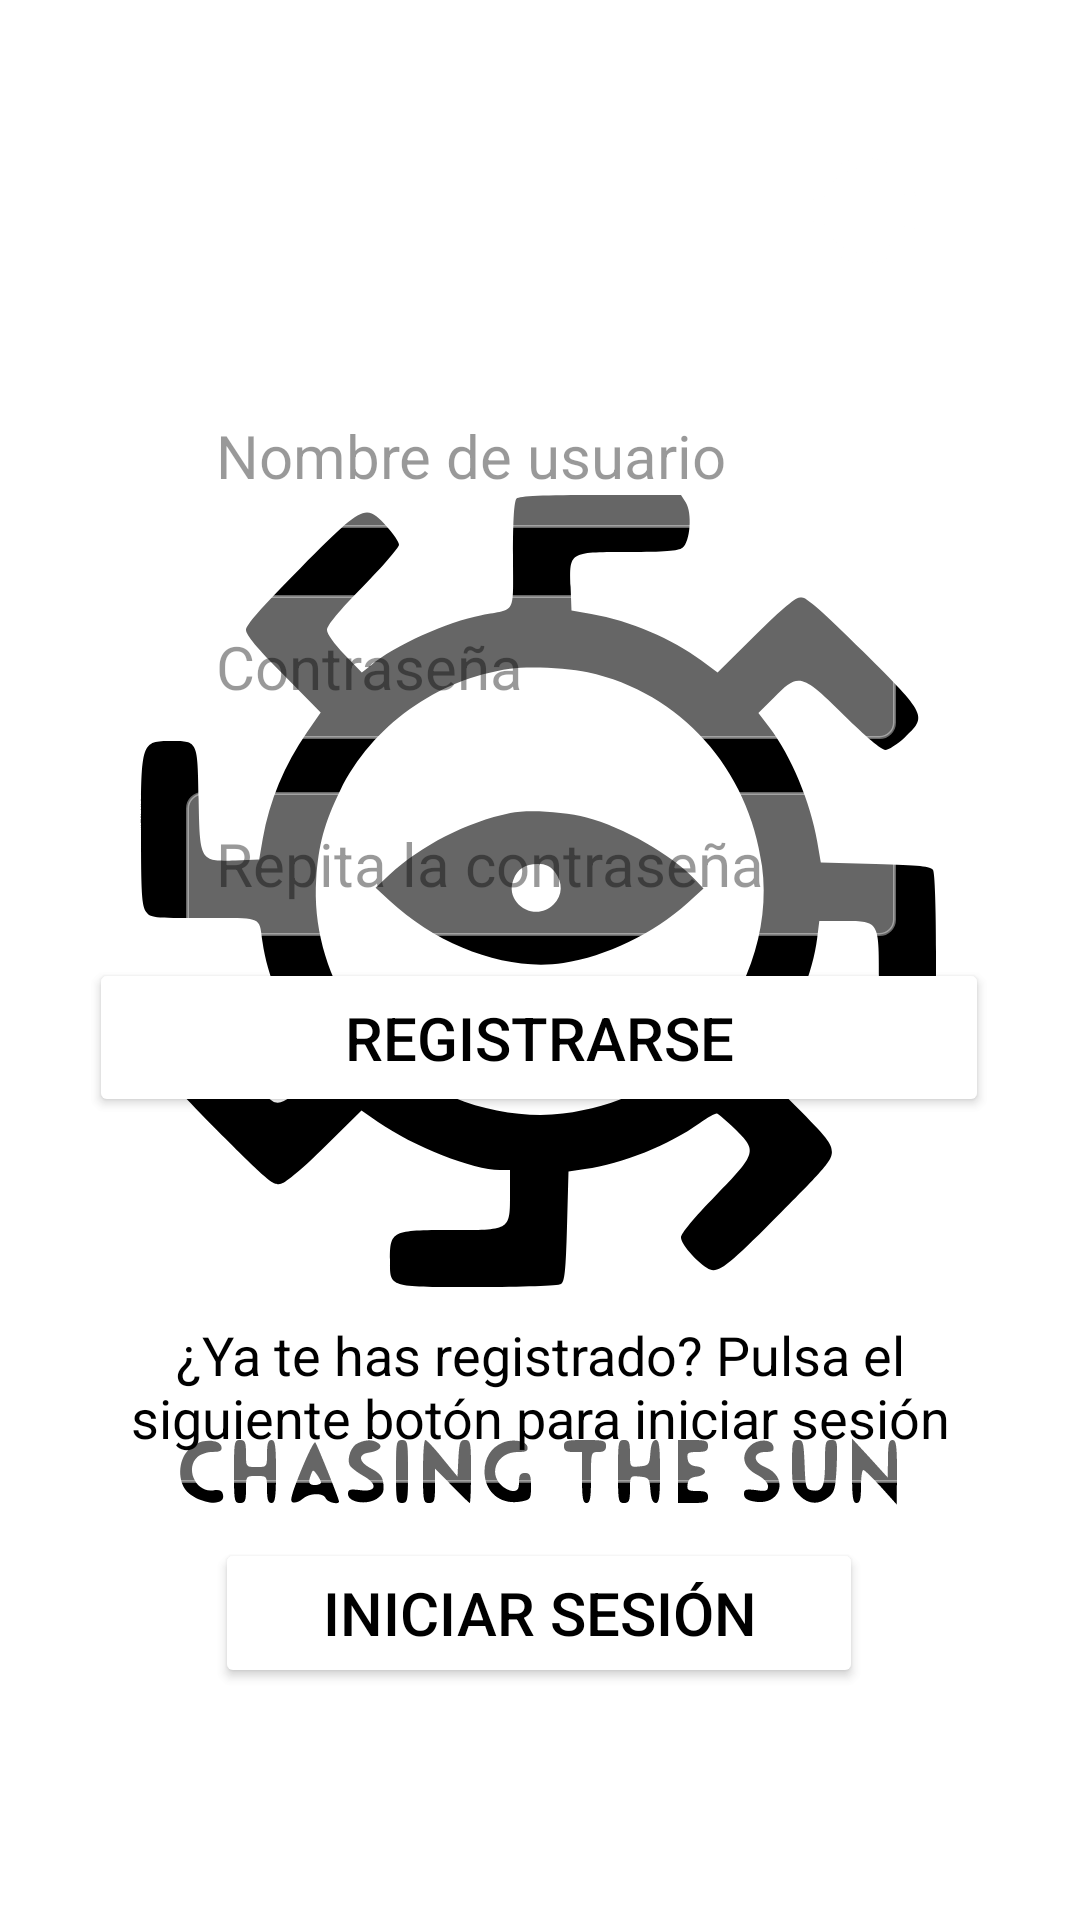

Produce the Android XML layout that renders to this screen, including the resource entries it uses.
<!-- AndroidManifest.xml: application theme splashScreenTheme -->
<!-- res/layout/registro.xml -->
<?xml version="1.0" encoding="utf-8"?>
<androidx.constraintlayout.widget.ConstraintLayout xmlns:android="http://schemas.android.com/apk/res/android"
    xmlns:app="http://schemas.android.com/apk/res-auto"
    xmlns:tools="http://schemas.android.com/tools"
    android:layout_width="match_parent"
    android:layout_height="match_parent"
    android:background="@drawable/fondo_inicio"
    tools:context=".inicio.InicioActivity">

    <ImageView
        android:id="@+id/imgAyuda"
        android:layout_width="36dp"
        android:layout_height="35dp"
        app:layout_constraintBottom_toBottomOf="parent"
        app:layout_constraintEnd_toEndOf="parent"
        app:layout_constraintHorizontal_bias="0.834"
        app:layout_constraintStart_toStartOf="parent"
        app:layout_constraintTop_toTopOf="parent"
        app:layout_constraintVertical_bias="0.087"
        app:srcCompat="@drawable/info" />

    <TextView
        android:id="@+id/textView5"
        android:layout_width="wrap_content"
        android:layout_height="wrap_content"
        android:padding="10dp"

        android:text="@string/btn_registro"
        android:textColor="@color/white"
        android:textSize="35sp"
        android:textStyle="bold"
        app:layout_constraintBottom_toBottomOf="parent"
        app:layout_constraintEnd_toEndOf="parent"
        app:layout_constraintHorizontal_bias="0.51"
        app:layout_constraintLeft_toLeftOf="parent"
        app:layout_constraintRight_toRightOf="parent"
        app:layout_constraintStart_toStartOf="parent"
        app:layout_constraintTop_toTopOf="parent"
        app:layout_constraintVertical_bias="0.060000002" />

    <EditText
        android:id="@+id/edtxt_pass2"
        android:layout_width="wrap_content"
        android:layout_height="wrap_content"
        android:background="@drawable/round_corner"
        android:ems="10"
        android:padding="10sp"
        android:hint="@string/hint_pass"
        android:inputType="textPassword"
        app:endIconMode="password_toggle"
        android:minHeight="48dp"
        android:textColor="@color/black"
        android:textColorHint="@color/black_translucent"
        android:textSize="20sp"
        app:layout_constraintBottom_toBottomOf="parent"
        app:layout_constraintEnd_toEndOf="parent"
        app:layout_constraintHorizontal_bias="0.502"
        app:layout_constraintStart_toStartOf="parent"
        app:layout_constraintTop_toTopOf="parent"
        app:layout_constraintVertical_bias="0.335" />

    <EditText
        android:id="@+id/edtxt_pass3"
        android:layout_width="wrap_content"
        android:layout_height="wrap_content"
        android:background="@drawable/round_corner"
        android:ems="10"
        android:padding="10sp"
        android:hint="@string/hint_pass_2"
        android:inputType="textPassword"
        app:endIconMode="password_toggle"
        android:minHeight="48dp"
        android:textColor="@color/black"
        android:textColorHint="@color/black_translucent"
        android:textSize="20sp"
        app:layout_constraintBottom_toBottomOf="parent"
        app:layout_constraintEnd_toEndOf="parent"
        app:layout_constraintHorizontal_bias="0.502"
        app:layout_constraintStart_toStartOf="parent"
        app:layout_constraintTop_toTopOf="parent"
        app:layout_constraintVertical_bias="0.446" />

    <Button
        android:id="@+id/btn_registro2"
        android:layout_width="300dp"
        android:layout_height="53dp"
        android:backgroundTint="@color/white"
        android:text="@string/btn_registro"
        android:textColor="@color/black"
        android:textSize="20sp"
        app:layout_constraintBottom_toBottomOf="parent"
        app:layout_constraintEnd_toEndOf="parent"
        app:layout_constraintHorizontal_bias="0.495"
        app:layout_constraintStart_toStartOf="parent"
        app:layout_constraintTop_toTopOf="parent"
        app:layout_constraintVertical_bias="0.544" />

    <EditText
        android:id="@+id/edtxt_nombre2"
        android:layout_width="wrap_content"
        android:layout_height="wrap_content"
        android:ems="10"
        android:padding="10sp"
        android:background="@drawable/round_corner"
        android:hint="@string/hint_nombre"
        android:inputType="textPersonName"
        android:minHeight="48dp"
        android:textColor="@color/black"
        android:textColorHint="@color/black_translucent"
        android:textSize="20sp"
        app:layout_constraintBottom_toBottomOf="parent"
        app:layout_constraintEnd_toEndOf="parent"
        app:layout_constraintHorizontal_bias="0.502"
        app:layout_constraintStart_toStartOf="parent"
        app:layout_constraintTop_toTopOf="parent"
        app:layout_constraintVertical_bias="0.216" />

    <TextView
        android:id="@+id/textView"
        android:layout_width="339dp"
        android:layout_height="62dp"
        android:layout_marginStart="10dp"
        android:layout_marginEnd="10dp"
        android:background="@drawable/round_corner"
        android:paddingStart="10dp"
        android:paddingTop="7dp"
        android:paddingEnd="10dp"
        android:text="@string/inicio_cuenta"
        android:textAlignment="center"
        android:textColor="@color/black"
        android:textSize="18sp"
        app:layout_constraintBottom_toBottomOf="parent"
        app:layout_constraintEnd_toEndOf="parent"
        app:layout_constraintStart_toStartOf="parent"
        app:layout_constraintTop_toTopOf="parent"
        app:layout_constraintVertical_bias="0.748" />

    <Button
        android:id="@+id/btn_inicio2"
        android:layout_width="216dp"
        android:layout_height="50dp"
        android:backgroundTint="@color/white"
        android:text="@string/inicio_sesion"
        android:textColor="@color/black"
        android:textSize="20sp"
        app:layout_constraintBottom_toBottomOf="parent"
        app:layout_constraintEnd_toEndOf="parent"
        app:layout_constraintHorizontal_bias="0.497"
        app:layout_constraintStart_toStartOf="parent"
        app:layout_constraintTop_toTopOf="parent"
        app:layout_constraintVertical_bias="0.869" />

</androidx.constraintlayout.widget.ConstraintLayout>
<!-- resources referenced by this layout -->
<resources>
  <color name="black">#FF000000</color>
  <color name="black_translucent">#66000000</color>
  <color name="white">#FFFFFFFF</color>
  <!-- drawable info: png bitmap (drawable, 4120 bytes) -->
  <!-- drawable round_corner (drawable) -->
  <?xml version="1.0" encoding="utf-8"?>
  <shape xmlns:android="http://schemas.android.com/apk/res/android" >
      <stroke
          android:width="1dp"
          android:color="@color/white_translucent" />
  
      <solid android:color="@color/white_translucent" />
  
      <padding
          android:left="1dp"
          android:right="1dp"
          android:bottom="1dp"
          android:top="1dp" />
  
      <corners android:radius="5dp" />
  </shape>
  <string name="btn_registro">Registrarse</string>
  <string name="hint_nombre">Nombre de usuario</string>
  <string name="hint_pass">Contraseña</string>
  <string name="hint_pass_2">Repita la contraseña</string>
  <string name="inicio_cuenta">¿Ya te has registrado? Pulsa el siguiente botón para iniciar sesión</string>
  <string name="inicio_sesion">Iniciar Sesión</string>
  <style name="splashScreenTheme" parent="Theme.MaterialComponents.Light.NoActionBar">
          <item name="android:windowBackground">@drawable/splash_image</item>
          <item name="android:statusBarColor">@color/black</item>
      </style>
  <color name="white_translucent">#66FFFFFF</color>
  <!-- drawable splash_image (drawable) -->
  <?xml version="1.0" encoding="utf-8"?>
  <layer-list xmlns:android="http://schemas.android.com/apk/res/android">
  <item android:drawable="@color/white_translucent"/>
      <item android:drawable="@drawable/ic_logo_danza" android:gravity="center"/>
  
  </layer-list>
  <!-- drawable ic_logo_danza: vector/xml drawable (drawable, 7376 chars, omitted) -->
</resources>
